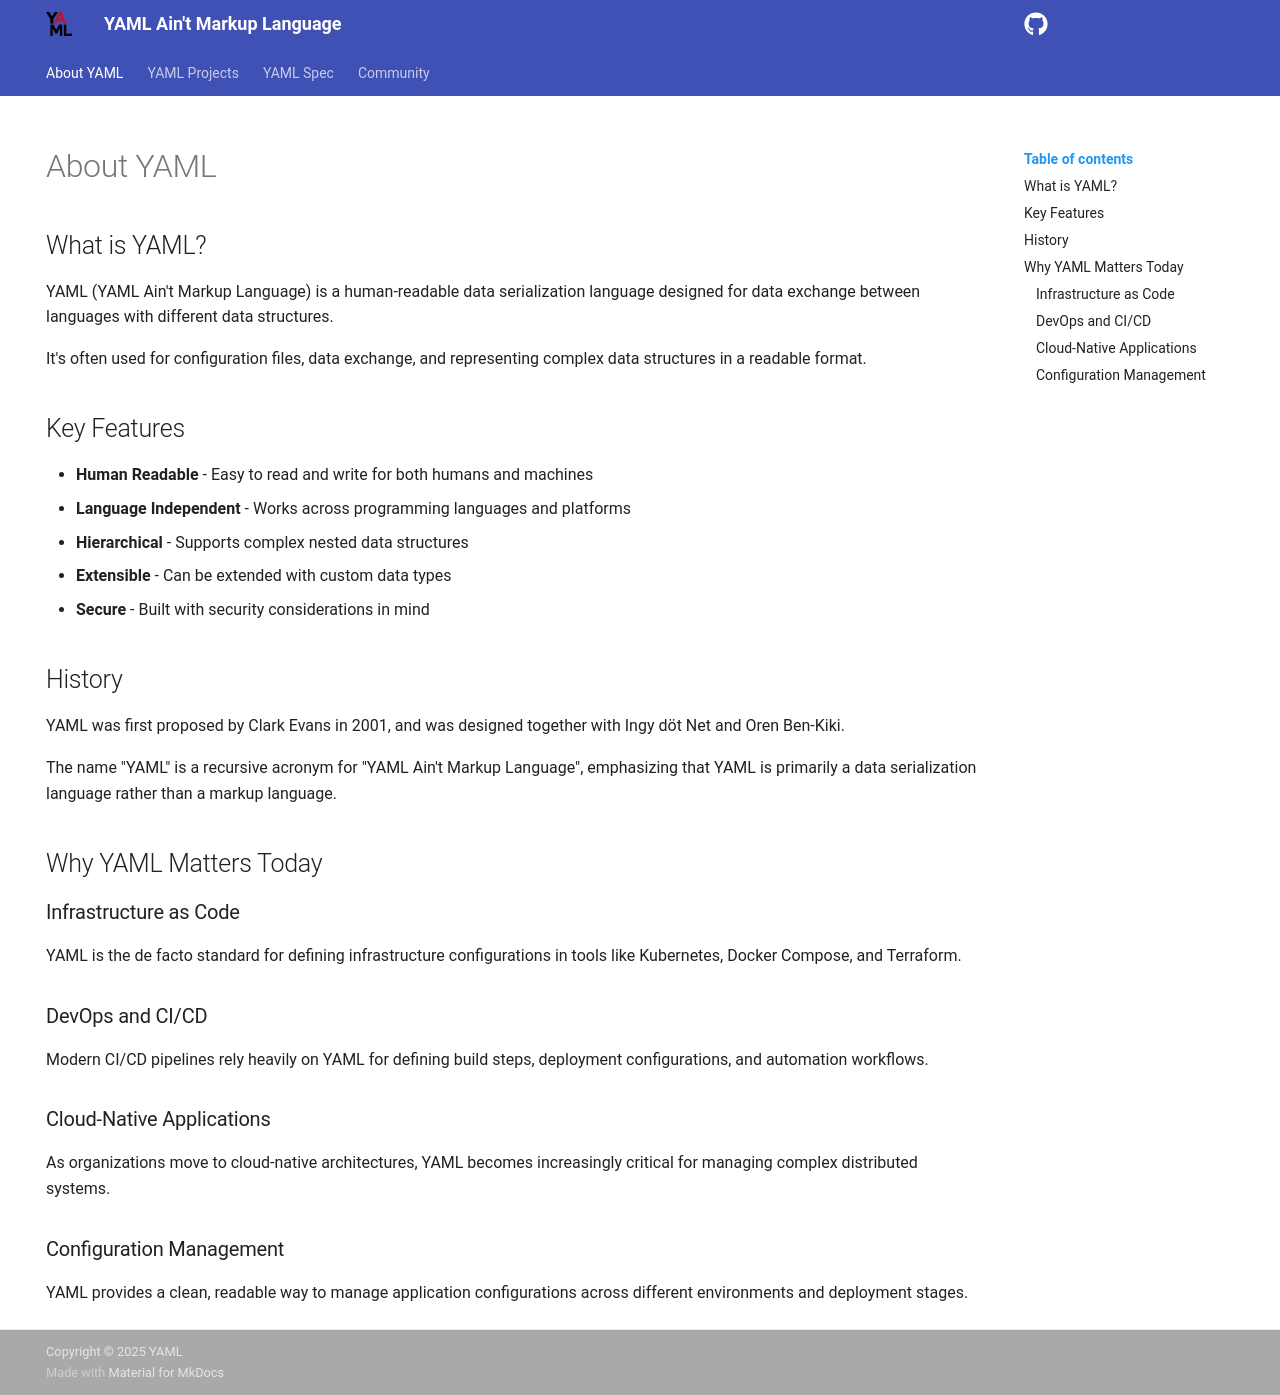

repository: ingydotnet/nyo · page: about/index.html · generator: mkdocs

---
hide:
- navigation
---

# About YAML

## What is YAML?

YAML (YAML Ain't Markup Language) is a human-readable data serialization
language designed for data exchange between languages with different data
structures.

It's often used for configuration files, data exchange, and representing
complex data structures in a readable format.

## Key Features

- **Human Readable** - Easy to read and write for both humans and machines
- **Language Independent** - Works across programming languages and platforms
- **Hierarchical** - Supports complex nested data structures
- **Extensible** - Can be extended with custom data types
- **Secure** - Built with security considerations in mind

## History

YAML was first proposed by Clark Evans in 2001, and was designed together
with Ingy döt Net and Oren Ben-Kiki.

The name "YAML" is a recursive acronym for "YAML Ain't Markup Language",
emphasizing that YAML is primarily a data serialization language rather than
a markup language.

## Why YAML Matters Today

### Infrastructure as Code
YAML is the de facto standard for defining infrastructure configurations
in tools like Kubernetes, Docker Compose, and Terraform.

### DevOps and CI/CD
Modern CI/CD pipelines rely heavily on YAML for defining build steps,
deployment configurations, and automation workflows.

### Cloud-Native Applications
As organizations move to cloud-native architectures, YAML becomes
increasingly critical for managing complex distributed systems.

### Configuration Management
YAML provides a clean, readable way to manage application configurations
across different environments and deployment stages.
